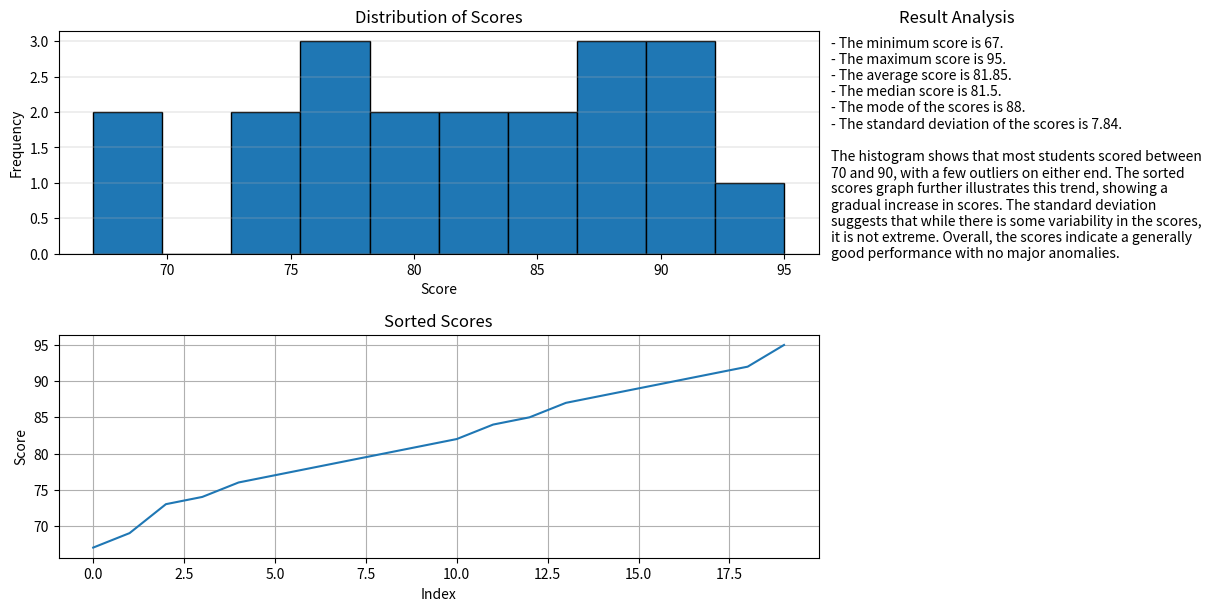

This chart was generated by the following Python code:
# SDET 101-102 - Spring 2025
# [redacted]
# [email redacted]
# [redacted]



import statistics
import matplotlib.pyplot as plt
from matplotlib.gridspec import GridSpec
scores = [88, 76, 90, 85, 92, 67, 73, 81, 95, 78, 84, 79, 91, 87, 74, 69, 80, 82, 77, 89]

#calculate statistical data on the grade scores
scoreMin = min(scores)
scoreMax = max(scores)
scoreMean = statistics.mean(scores)
scoreMedian = statistics.median(scores)
scoreMode = statistics.mode(scores)
scoreStdDev = round(statistics.stdev(scores),2)


# create a plot of 12"x6" and let matplotlib automatically adjust the spacing between them
fig = plt.figure(figsize=(12,6),constrained_layout=True)
#create create with column aspect ratio of 3:1 
gs = fig.add_gridspec(2,2, figure = fig, width_ratios=[3, 1])

# create sub plots as grid, 
histPlot = fig.add_subplot(gs[0,0])
linePlot = fig.add_subplot(gs[1,0])
#last graph spans both rows to better accomodate analysis text
analysisPlot = fig.add_subplot(gs[0:,1])

#plot grapsh in their expect graids
histPlot.hist(scores, bins=10, edgecolor='black')
#sort the scores list in asceding order before plotting it
scores.sort()
linePlot.plot(scores)

#add graph grids
histPlot.grid(axis='y',linewidth=0.3) #smaller grid lines only on the y-axis look better
linePlot.grid()

#add Titles and and axis labels for all subplots
histPlot.set_title("Distribution of Scores")
histPlot.set_xlabel("Score")
histPlot.set_ylabel("Frequency")
linePlot.set_title("Sorted Scores")
linePlot.set_xlabel("Index")
linePlot.set_ylabel("Score")
analysisPlot.set_title("Result Analysis")
#remove the axis from the text analysis graph since we wont need it
analysisPlot.axis('off')
analysis_text = (
    
f"- The minimum score is {scoreMin}.\n"
f"- The maximum score is {scoreMax}.\n"
f"- The average score is {scoreMean}.\n"
f"- The median score is {scoreMedian}.\n"
f"- The mode of the scores is {scoreMode}.\n"
f"- The standard deviation of the scores is {scoreStdDev}.\n"
    "\n"
    "The histogram shows that most students scored between 70 and 90, with a few outliers on either end. "
    "The sorted scores graph further illustrates this trend, showing a gradual increase in scores. "
    "The standard deviation suggests that while there is some variability in the scores, it is not extreme. "
    "Overall, the scores indicate a generally good performance with no major anomalies.\n"
)
#add the analysis text to the graph
analysisPlot.text(0,0.99,analysis_text, ha='left', va='top', wrap=True)

plt.show()